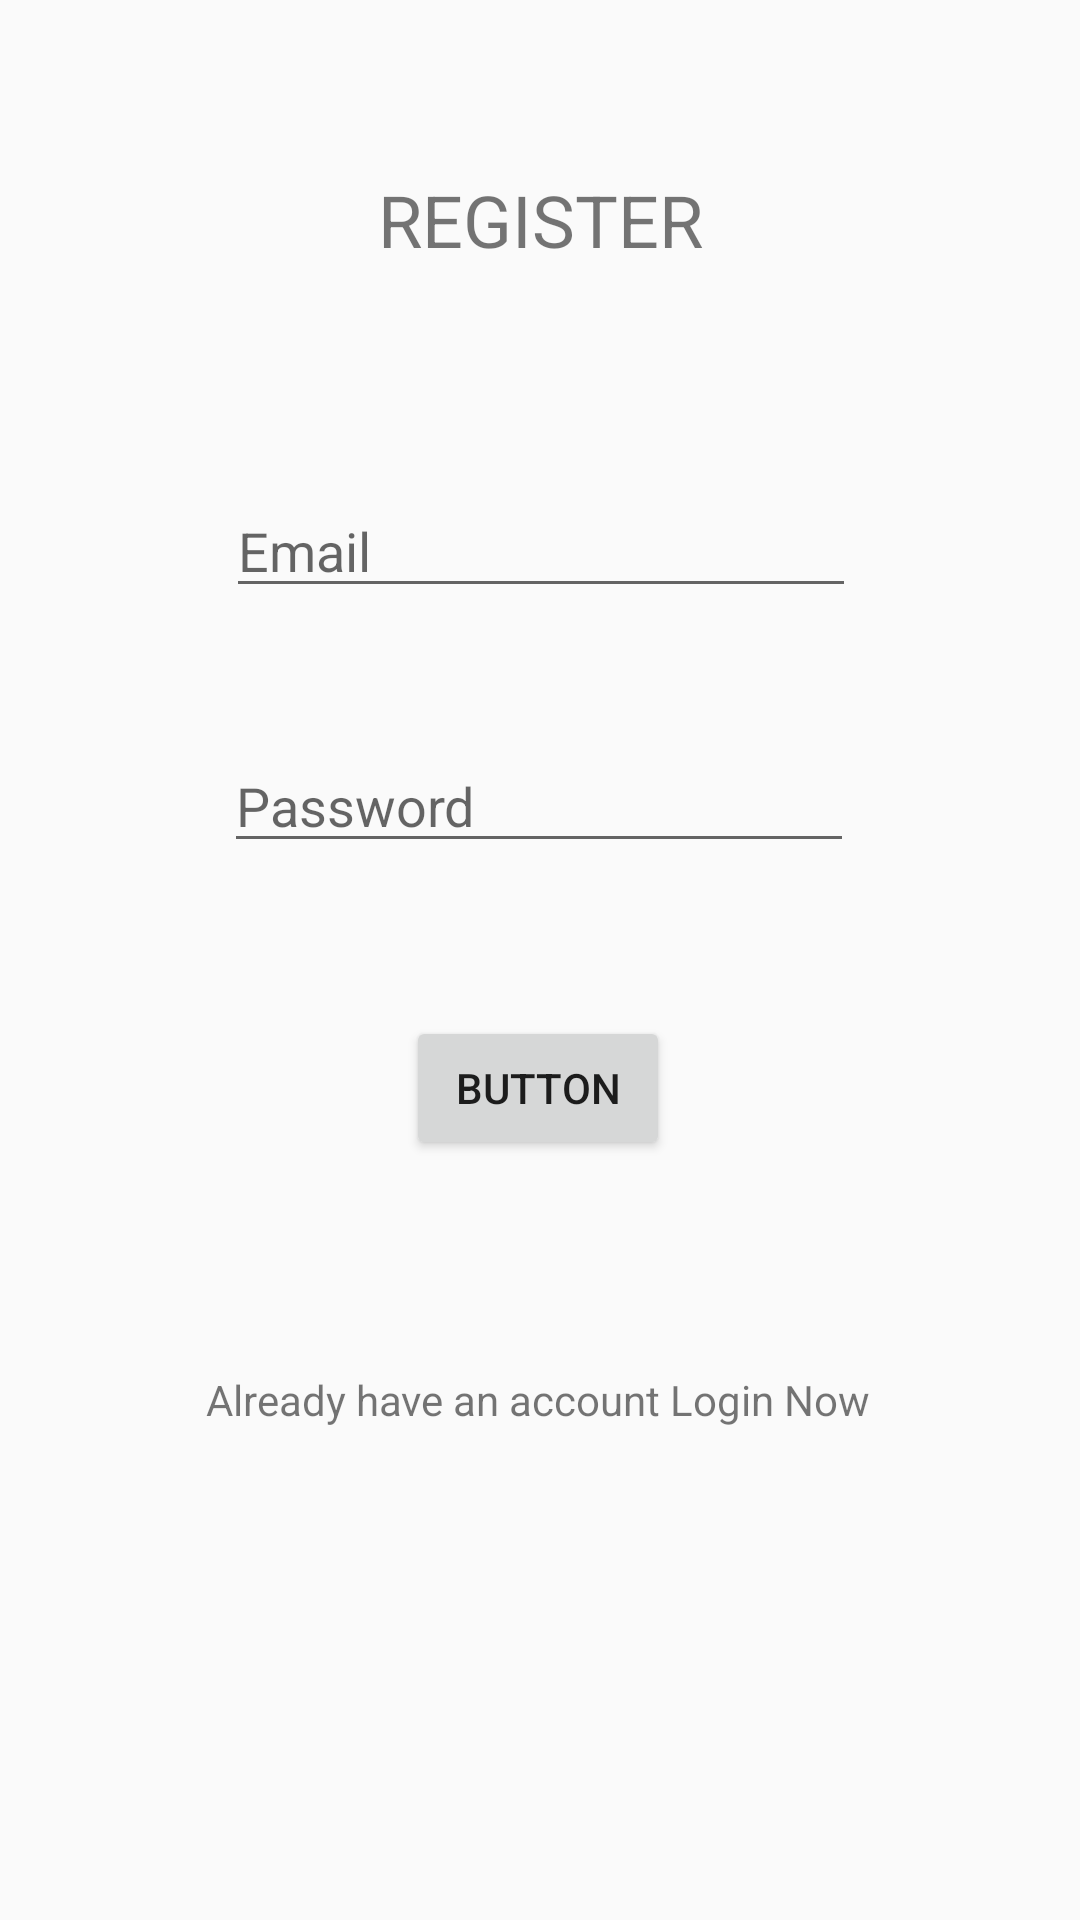

Here is an Android app screen rendered from its layout file. Give the layout XML and the strings, colors and styles it references.
<!-- AndroidManifest.xml: application theme Theme.QuizGO -->
<!-- res/layout/activity_register.xml -->
<?xml version="1.0" encoding="utf-8"?>
<androidx.constraintlayout.widget.ConstraintLayout xmlns:android="http://schemas.android.com/apk/res/android"
    xmlns:app="http://schemas.android.com/apk/res-auto"
    xmlns:tools="http://schemas.android.com/tools"
    android:id="@+id/linearLayout2"
    android:layout_width="match_parent"
    android:layout_height="match_parent"
    tools:context=".RegisterActivity">


    <TextView
        android:id="@+id/textView"
        android:layout_width="wrap_content"
        android:layout_height="wrap_content"

        android:text="REGISTER"
        android:textAlignment="center"
        android:textSize="24sp"
        app:layout_constraintBottom_toBottomOf="parent"
        app:layout_constraintEnd_toEndOf="parent"
        app:layout_constraintStart_toStartOf="parent"
        app:layout_constraintTop_toTopOf="parent"
        app:layout_constraintVertical_bias="0.094" />

    <EditText
        android:id="@+id/editText_email_register"
        android:layout_width="wrap_content"
        android:layout_height="wrap_content"
        android:layout_marginTop="72dp"
        android:ems="10"
        android:hint="Email"
        android:inputType="textEmailAddress"
        app:layout_constraintEnd_toEndOf="parent"
        app:layout_constraintHorizontal_bias="0.502"
        app:layout_constraintStart_toStartOf="parent"
        app:layout_constraintTop_toBottomOf="@+id/textView" />

    <EditText
        android:id="@+id/editText_password_register"
        android:layout_width="wrap_content"
        android:layout_height="wrap_content"
        android:ems="10"
        android:hint="Password"
        android:inputType="textPassword"
        app:layout_constraintBottom_toBottomOf="parent"
        app:layout_constraintEnd_toEndOf="parent"
        app:layout_constraintHorizontal_bias="0.497"
        app:layout_constraintStart_toStartOf="parent"
        app:layout_constraintTop_toBottomOf="@+id/editText_email_register"
        app:layout_constraintVertical_bias="0.11" />

    <TextView
        android:id="@+id/textView_register_now"
        android:layout_width="wrap_content"
        android:layout_height="wrap_content"
        android:text="Already have an account Login Now"
        app:layout_constraintBottom_toBottomOf="parent"
        app:layout_constraintEnd_toEndOf="parent"
        app:layout_constraintHorizontal_bias="0.497"
        app:layout_constraintStart_toStartOf="parent"
        app:layout_constraintTop_toTopOf="parent"
        app:layout_constraintVertical_bias="0.736" />

    <Button
        android:id="@+id/button_register"
        android:layout_width="wrap_content"
        android:layout_height="wrap_content"
        android:text="Button"
        app:layout_constraintBottom_toBottomOf="parent"
        app:layout_constraintEnd_toEndOf="parent"
        app:layout_constraintHorizontal_bias="0.498"
        app:layout_constraintStart_toStartOf="parent"
        app:layout_constraintTop_toTopOf="parent"
        app:layout_constraintVertical_bias="0.572" />
</androidx.constraintlayout.widget.ConstraintLayout>
<!-- resources referenced by this layout -->
<resources>
  <style name="Theme.QuizGO" parent="Theme.AppCompat.Light.DarkActionBar">
          
          <item name="colorPrimary">@color/purple_500</item>
          <item name="colorPrimaryDark">@color/purple_700</item>
          <item name="colorAccent">@color/teal_200</item>
          
      </style>
  <!-- not gathered from this repository: default colours our renderer supplied (Android Studio template values) -->
  <color name="purple_500">#FF6200EE</color>
  <color name="purple_700">#FF3700B3</color>
  <color name="teal_200">#FF03DAC5</color>
</resources>
